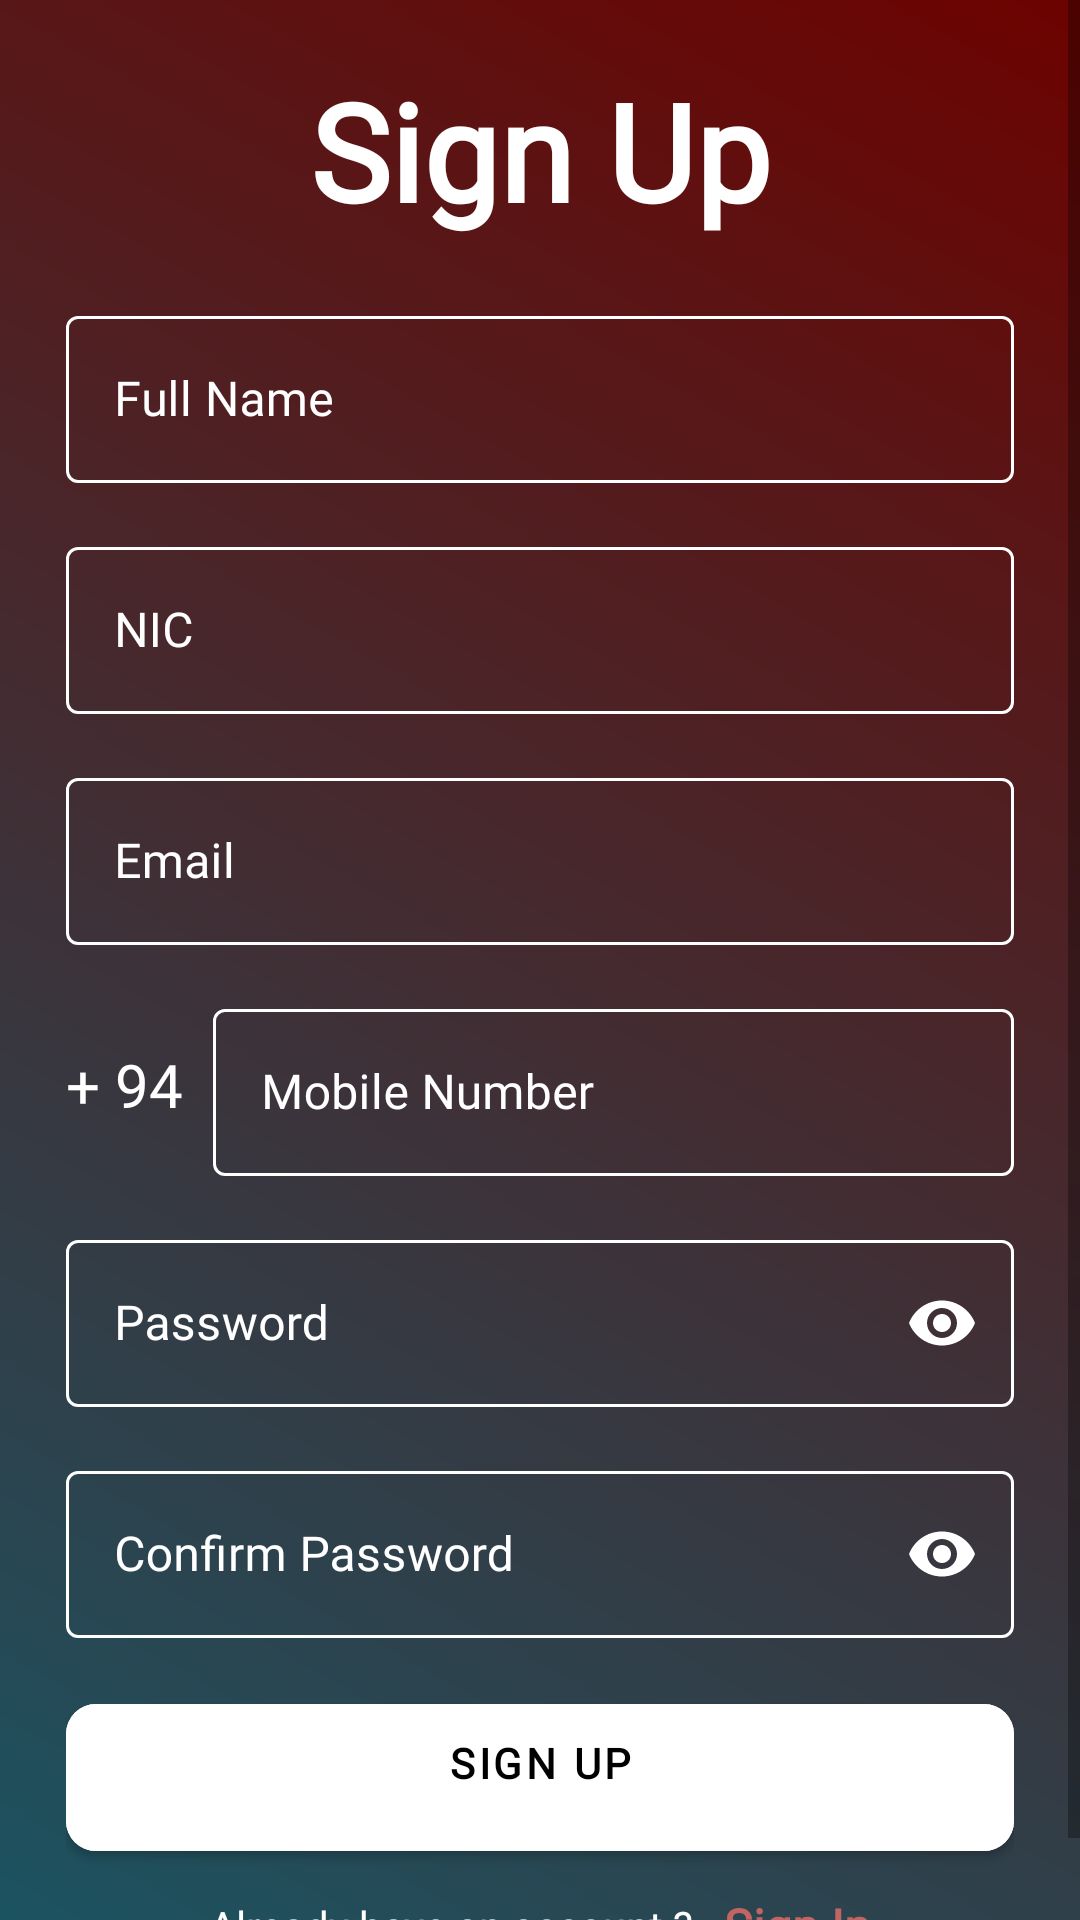

This screen was rendered from an Android layout file. Write that file and the resources it references.
<!-- AndroidManifest.xml: application theme Theme.Ead_frontend -->
<!-- res/layout/activity_user_registration.xml -->
<?xml version="1.0" encoding="utf-8"?>
<ScrollView xmlns:android="http://schemas.android.com/apk/res/android"
    xmlns:app="http://schemas.android.com/apk/res-auto"
    xmlns:tools="http://schemas.android.com/tools"
    android:layout_width="match_parent"
    android:layout_height="match_parent"
    tools:context=".ui.user.UserRegistration"
    android:scrollbars="vertical"
    android:background="@drawable/credit_card_top">
    <LinearLayout
        android:layout_width="match_parent"
        android:layout_height="wrap_content"
        android:orientation="vertical"
        android:layout_marginStart="22dp"
        android:layout_marginEnd="22dp">

        <TextView
            android:layout_width="match_parent"
            android:layout_height="wrap_content"
            android:layout_marginTop="20dp"
            android:fontFamily="@font/aclonica"
            android:text="Sign Up"
            android:textAlignment="center"
            android:textColor="@color/white"
            android:textSize="45sp"
            android:textStyle="bold"/>

        <com.google.android.material.textfield.TextInputLayout

            android:layout_width="match_parent"
            android:layout_height="wrap_content"
            style="@style/Widget.MaterialComponents.TextInputLayout.OutlinedBox"
            android:hint="Full Name"
            android:layout_marginTop="20dp"
            android:textColorHint="@color/white"
            app:boxStrokeColor="@color/white">

            <EditText
                android:id="@+id/editSignUpFullName"
                android:layout_width="match_parent"
                android:layout_height="wrap_content"
                android:fontFamily="@font/comfortaa_bold"
                android:textColor="@color/white"
                android:inputType="text"/>
        </com.google.android.material.textfield.TextInputLayout>

        <com.google.android.material.textfield.TextInputLayout

            android:layout_width="match_parent"
            android:layout_height="wrap_content"
            style="@style/Widget.MaterialComponents.TextInputLayout.OutlinedBox"
            android:hint="NIC"
            android:layout_marginTop="16dp"
            android:textColorHint="@color/white"
            app:boxStrokeColor="@color/white">

            <EditText
                android:id="@+id/editNIC"
                android:layout_width="match_parent"
                android:layout_height="wrap_content"
                android:fontFamily="@font/comfortaa_bold"
                android:textColor="@color/white"
                android:inputType="text"/></com.google.android.material.textfield.TextInputLayout>

        <com.google.android.material.textfield.TextInputLayout

            android:layout_width="match_parent"
            android:layout_height="wrap_content"
            style="@style/Widget.MaterialComponents.TextInputLayout.OutlinedBox"
            android:hint="Email"
            android:layout_marginTop="16dp"
            android:textColorHint="@color/white"
            app:boxStrokeColor="@color/white">

            <EditText
                android:id="@+id/editSignUpEmail"
                android:layout_width="match_parent"
                android:layout_height="wrap_content"
                android:fontFamily="@font/comfortaa_bold"
                android:textColor="@color/white"
                android:inputType="textEmailAddress"/>
        </com.google.android.material.textfield.TextInputLayout>

        <LinearLayout
            android:layout_width="match_parent"
            android:layout_height="wrap_content"
            android:layout_marginTop="16dp"
            android:gravity="center"
            android:orientation="horizontal">
            <TextView
                android:layout_width="wrap_content"
                android:layout_height="wrap_content"
                android:fontFamily="@font/comfortaa_bold"
                android:text="+ 94"
                android:textColor="@color/white"
                android:textSize="20sp"/>

            <com.google.android.material.textfield.TextInputLayout

                android:layout_width="match_parent"
                android:layout_height="wrap_content"
                style="@style/Widget.MaterialComponents.TextInputLayout.OutlinedBox"
                android:hint="Mobile Number"
                android:layout_marginStart="10dp"
                android:textColorHint="@color/white"
                app:boxStrokeColor="@color/white">

                <EditText
                    android:id="@+id/editSignUpMobile"
                    android:layout_width="match_parent"
                    android:layout_height="wrap_content"
                    android:fontFamily="@font/comfortaa_bold"
                    android:textColor="@color/white"
                    android:inputType="number"/>
            </com.google.android.material.textfield.TextInputLayout>
        </LinearLayout>

        <com.google.android.material.textfield.TextInputLayout
            android:layout_width="match_parent"
            android:layout_height="wrap_content"
            style="@style/Widget.MaterialComponents.TextInputLayout.OutlinedBox"
            android:hint="Password"
            app:passwordToggleEnabled="true"
            android:layout_marginTop="16dp"
            app:passwordToggleTint="@color/white"
            android:textColorHint="@color/white"
            app:boxStrokeColor="@color/white">

            <EditText
                android:id="@+id/editSignUpPassword"
                android:layout_width="match_parent"
                android:layout_height="wrap_content"
                android:fontFamily="@font/comfortaa_bold"
                android:textColor="@color/white"
                android:inputType="textPassword"/>
        </com.google.android.material.textfield.TextInputLayout>

        <com.google.android.material.textfield.TextInputLayout
            android:layout_width="match_parent"
            android:layout_height="wrap_content"
            style="@style/Widget.MaterialComponents.TextInputLayout.OutlinedBox"
            android:hint="Confirm Password"
            app:passwordToggleEnabled="true"
            app:passwordToggleTint="@color/white"
            android:layout_marginTop="16dp"
            android:textColorHint="@color/white"
            app:boxStrokeColor="@color/white">

            <EditText
                android:id="@+id/editSignUpConfirmPassword"
                android:layout_width="match_parent"
                android:layout_height="wrap_content"
                android:fontFamily="@font/comfortaa_bold"
                android:textColor="@color/white"
                android:inputType="textPassword"/>
        </com.google.android.material.textfield.TextInputLayout>

        <FrameLayout
            android:layout_width="match_parent"
            android:layout_height="wrap_content"
            android:layout_marginTop="16dp">
            <ProgressBar
                android:id="@+id/signUpProgressBar"
                android:layout_width="50dp"
                android:layout_height="50dp"
                android:layout_gravity="center_horizontal"
                android:visibility="invisible"/>

            <com.google.android.material.button.MaterialButton
                android:id="@+id/button"
                android:layout_width="match_parent"
                android:layout_height="wrap_content"
                android:backgroundTint="@color/white"
                android:fontFamily="@font/aclonica"
                android:paddingStart="20dp"
                android:paddingTop="10dp"
                android:paddingEnd="20dp"
                android:paddingBottom="20dp"
                android:textColor="@color/black"
                android:textStyle="bold"
                android:text="Sign Up"
                app:cornerRadius="10dp"/>
        </FrameLayout>

        <LinearLayout
            android:layout_width="match_parent"
            android:layout_height="wrap_content"
            android:orientation="horizontal"
            android:layout_marginTop="8dp"
            android:layout_marginBottom="16dp"
            android:gravity="center">

            <TextView
                android:layout_width="wrap_content"
                android:layout_height="wrap_content"
                android:fontFamily="@font/comfortaa_light"
                android:text="Already have an account ?"
                android:textColor="@color/white"
                android:textSize="14sp"/>

            <TextView
                android:id="@+id/txtSignIn"
                android:layout_width="wrap_content"
                android:layout_height="wrap_content"
                android:fontFamily="@font/comfortaa_bold"
                android:text="Sign In"
                android:textColor="#C16462"
                android:textStyle="bold"
                android:onClick="sendToLogin"
                android:layout_marginStart="10dp"
                android:textSize="16sp"/>

        </LinearLayout>

    </LinearLayout>
</ScrollView>
<!-- resources referenced by this layout -->
<resources>
  <color name="black">#FF000000</color>
  <color name="white">#FFFFFFFF</color>
  <!-- drawable credit_card_top (drawable) -->
  <?xml version="1.0" encoding="utf-8"?>
  <shape xmlns:android="http://schemas.android.com/apk/res/android">
  
      <gradient
          android:startColor="#1C5361"
          android:endColor="#6C0300"
          android:type="linear"
          android:angle="45"/>
  </shape>
  <style name="Theme.Ead_frontend" parent="Theme.MaterialComponents.DayNight.DarkActionBar">
          
          <item name="colorPrimary">@color/white</item>
          <item name="colorPrimaryVariant">@color/red</item>
          <item name="colorOnPrimary">@color/red</item>
          
          <item name="colorSecondary">@color/teal_200</item>
          <item name="colorSecondaryVariant">@color/teal_700</item>
          <item name="colorOnSecondary">@color/black</item>
          
          <item name="android:statusBarColor" tools:targetApi="l">?attr/colorPrimaryVariant</item>
          
      </style>
  <color name="red">#6C0300</color>
  <color name="teal_200">#FF03DAC5</color>
  <color name="teal_700">#FF018786</color>
</resources>
